3-way image classification set "Dataset" from GitHub (nyza-cabillo/Thesis); label vocabulary: black pod rot, healthy, pod borer.

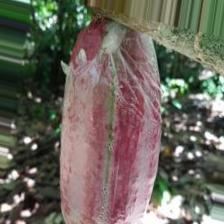
Label: healthy

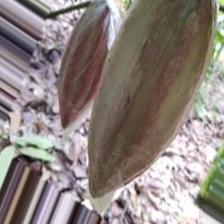
Label: healthy

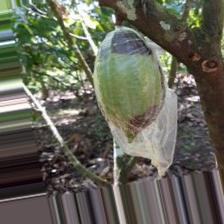
Label: black pod rot

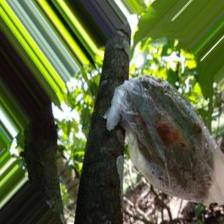
Label: pod borer

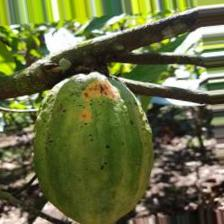
Label: pod borer

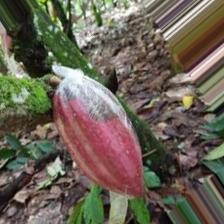
Label: black pod rot
